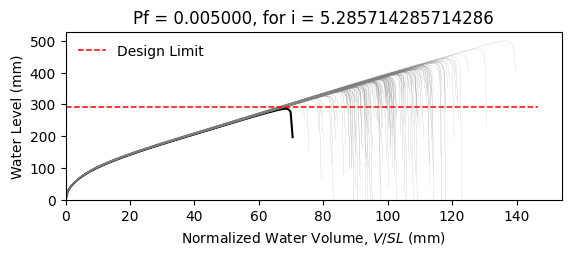

Data behind this chart, as committed beside it:
W8X28, L = 360.0 in, slope = 0.020833333333333332 in/in, dead load = 6.944444444444444e-05 kip/in…
zwlim AISC Appendix 2, zwlim DAMP, zwlim Proposed for ASCE 7, zwlim Neglect Ponding, dhnom Denver, dhnom New York, dhnom New Orleans, dh Denver, dh New York, dh New Orleans, dmax
11.78, 10.26, 9.932, 12.98, 0.3412, 0.3412, 0.3412, 1.535, 1.535, 1.535, 16.03, Safe, 
11.78, 10.26, 9.932, 12.98, 0.3412, 0.3412, 0.3412, 1.535, 1.535, 1.535, 14.16, Safe, 
11.78, 10.26, 9.932, 12.98, 0.3412, 0.3412, 0.3412, 1.535, 1.535, 1.535, 13.71, Safe, 
11.78, 10.26, 9.932, 12.98, 0.3412, 0.3412, 0.3412, 1.535, 1.535, 1.535, 16.09, Safe, 
11.78, 10.26, 9.932, 12.98, 0.3412, 0.3412, 0.3412, 1.535, 1.535, 1.535, 13.31, Safe, 
11.78, 10.26, 9.932, 12.98, 0.3412, 0.3412, 0.3412, 1.535, 1.535, 1.535, 19.67, Safe, 
11.78, 10.26, 9.932, 12.98, 0.3412, 0.3412, 0.3412, 1.535, 1.535, 1.535, 14.96, Safe, 
11.78, 10.26, 9.932, 12.98, 0.3412, 0.3412, 0.3412, 1.535, 1.535, 1.535, 13.55, Safe, 
11.78, 10.26, 9.932, 12.98, 0.3412, 0.3412, 0.3412, 1.535, 1.535, 1.535, 15.59, Safe, 
11.78, 10.26, 9.932, 12.98, 0.3412, 0.3412, 0.3412, 1.535, 1.535, 1.535, 14.67, Safe, 
11.78, 10.26, 9.932, 12.98, 0.3412, 0.3412, 0.3412, 1.535, 1.535, 1.535, 12.82, Safe, 
11.78, 10.26, 9.932, 12.98, 0.3412, 0.3412, 0.3412, 1.535, 1.535, 1.535, 12.55, Safe, 
11.78, 10.26, 9.932, 12.98, 0.3412, 0.3412, 0.3412, 1.535, 1.535, 1.535, 15.86, Safe, 
11.78, 10.26, 9.932, 12.98, 0.3412, 0.3412, 0.3412, 1.535, 1.535, 1.535, 13.86, Safe, 
11.78, 10.26, 9.932, 12.98, 0.3412, 0.3412, 0.3412, 1.535, 1.535, 1.535, 16.03, Safe, 
11.78, 10.26, 9.932, 12.98, 0.3412, 0.3412, 0.3412, 1.535, 1.535, 1.535, 14.56, Safe, 
11.78, 10.26, 9.932, 12.98, 0.3412, 0.3412, 0.3412, 1.535, 1.535, 1.535, 15.07, Safe, 
11.78, 10.26, 9.932, 12.98, 0.3412, 0.3412, 0.3412, 1.535, 1.535, 1.535, 16.53, Safe, 
11.78, 10.26, 9.932, 12.98, 0.3412, 0.3412, 0.3412, 1.535, 1.535, 1.535, 13.5, Safe, 
11.78, 10.26, 9.932, 12.98, 0.3412, 0.3412, 0.3412, 1.535, 1.535, 1.535, 14.26, Safe, 
11.78, 10.26, 9.932, 12.98, 0.3412, 0.3412, 0.3412, 1.535, 1.535, 1.535, 13.42, Safe, 
11.78, 10.26, 9.932, 12.98, 0.3412, 0.3412, 0.3412, 1.535, 1.535, 1.535, 15.9, Safe, 
11.78, 10.26, 9.932, 12.98, 0.3412, 0.3412, 0.3412, 1.535, 1.535, 1.535, 16.36, Safe, 
11.78, 10.26, 9.932, 12.98, 0.3412, 0.3412, 0.3412, 1.535, 1.535, 1.535, 14.73, Safe, 
11.78, 10.26, 9.932, 12.98, 0.3412, 0.3412, 0.3412, 1.535, 1.535, 1.535, 14.22, Safe, 
11.78, 10.26, 9.932, 12.98, 0.3412, 0.3412, 0.3412, 1.535, 1.535, 1.535, 12.49, Safe, 
11.78, 10.26, 9.932, 12.98, 0.3412, 0.3412, 0.3412, 1.535, 1.535, 1.535, 15.65, Safe, 
11.78, 10.26, 9.932, 12.98, 0.3412, 0.3412, 0.3412, 1.535, 1.535, 1.535, 15.16, Safe, 
11.78, 10.26, 9.932, 12.98, 0.3412, 0.3412, 0.3412, 1.535, 1.535, 1.535, 13.6, Safe, 
11.78, 10.26, 9.932, 12.98, 0.3412, 0.3412, 0.3412, 1.535, 1.535, 1.535, 16.95, Safe, 
11.78, 10.26, 9.932, 12.98, 0.3412, 0.3412, 0.3412, 1.535, 1.535, 1.535, 15.17, Safe, 
11.78, 10.26, 9.932, 12.98, 0.3412, 0.3412, 0.3412, 1.535, 1.535, 1.535, 15.5, Safe, 
11.78, 10.26, 9.932, 12.98, 0.3412, 0.3412, 0.3412, 1.535, 1.535, 1.535, 14.05, Safe, 
11.78, 10.26, 9.932, 12.98, 0.3412, 0.3412, 0.3412, 1.535, 1.535, 1.535, 16.59, Safe, 
11.78, 10.26, 9.932, 12.98, 0.3412, 0.3412, 0.3412, 1.535, 1.535, 1.535, 15.76, Safe, 
11.78, 10.26, 9.932, 12.98, 0.3412, 0.3412, 0.3412, 1.535, 1.535, 1.535, 13.54, Safe, 
11.78, 10.26, 9.932, 12.98, 0.3412, 0.3412, 0.3412, 1.535, 1.535, 1.535, 15.27, Safe, 
11.78, 10.26, 9.932, 12.98, 0.3412, 0.3412, 0.3412, 1.535, 1.535, 1.535, 15.54, Safe, 
11.78, 10.26, 9.932, 12.98, 0.3412, 0.3412, 0.3412, 1.535, 1.535, 1.535, 16.17, Safe, 
11.78, 10.26, 9.932, 12.98, 0.3412, 0.3412, 0.3412, 1.535, 1.535, 1.535, 13.01, Safe, 
11.78, 10.26, 9.932, 12.98, 0.3412, 0.3412, 0.3412, 1.535, 1.535, 1.535, 16.74, Safe, 
11.78, 10.26, 9.932, 12.98, 0.3412, 0.3412, 0.3412, 1.535, 1.535, 1.535, 14.13, Safe, 
11.78, 10.26, 9.932, 12.98, 0.3412, 0.3412, 0.3412, 1.535, 1.535, 1.535, 14.68, Safe, 
11.78, 10.26, 9.932, 12.98, 0.3412, 0.3412, 0.3412, 1.535, 1.535, 1.535, 14.5, Safe, 
11.78, 10.26, 9.932, 12.98, 0.3412, 0.3412, 0.3412, 1.535, 1.535, 1.535, 16.19, Safe, 
11.78, 10.26, 9.932, 12.98, 0.3412, 0.3412, 0.3412, 1.535, 1.535, 1.535, 12.92, Safe, 
11.78, 10.26, 9.932, 12.98, 0.3412, 0.3412, 0.3412, 1.535, 1.535, 1.535, 14.87, Safe, 
11.78, 10.26, 9.932, 12.98, 0.3412, 0.3412, 0.3412, 1.535, 1.535, 1.535, 13.9, Safe, 
11.78, 10.26, 9.932, 12.98, 0.3412, 0.3412, 0.3412, 1.535, 1.535, 1.535, 14.96, Safe, 
11.78, 10.26, 9.932, 12.98, 0.3412, 0.3412, 0.3412, 1.535, 1.535, 1.535, 13.61, Safe, 
11.78, 10.26, 9.932, 12.98, 0.3412, 0.3412, 0.3412, 1.535, 1.535, 1.535, 15.89, Safe, 
11.78, 10.26, 9.932, 12.98, 0.3412, 0.3412, 0.3412, 1.535, 1.535, 1.535, 12.03, Safe, 
11.78, 10.26, 9.932, 12.98, 0.3412, 0.3412, 0.3412, 1.535, 1.535, 1.535, 15.08, Safe, 
11.78, 10.26, 9.932, 12.98, 0.3412, 0.3412, 0.3412, 1.535, 1.535, 1.535, 13.98, Safe, 
11.78, 10.26, 9.932, 12.98, 0.3412, 0.3412, 0.3412, 1.535, 1.535, 1.535, 17.02, Safe, 
11.78, 10.26, 9.932, 12.98, 0.3412, 0.3412, 0.3412, 1.535, 1.535, 1.535, 13.78, Safe, 
11.78, 10.26, 9.932, 12.98, 0.3412, 0.3412, 0.3412, 1.535, 1.535, 1.535, 14.62, Safe, 
11.78, 10.26, 9.932, 12.98, 0.3412, 0.3412, 0.3412, 1.535, 1.535, 1.535, 13.77, Safe, 
11.78, 10.26, 9.932, 12.98, 0.3412, 0.3412, 0.3412, 1.535, 1.535, 1.535, 12.65, Safe, 
... 142 more rows
